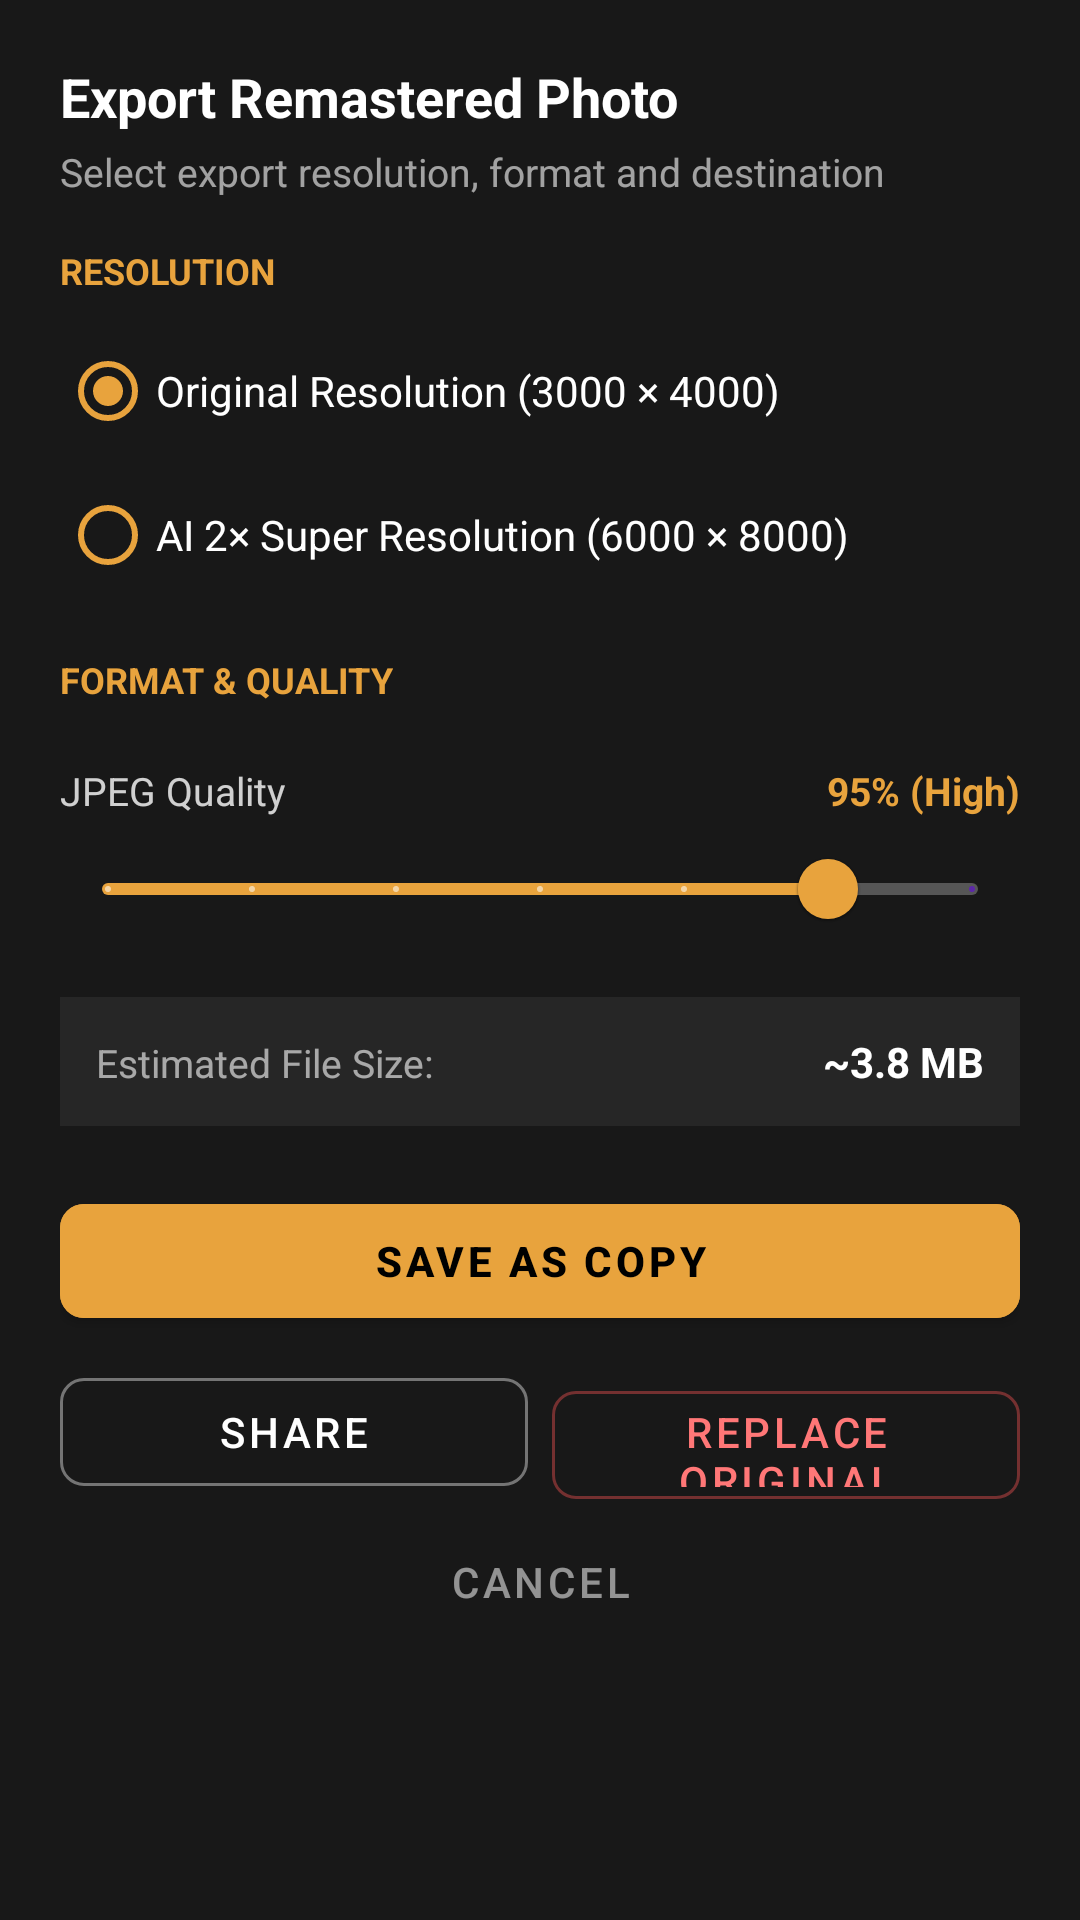

Produce the Android XML layout that renders to this screen, including the resource entries it uses.
<!-- AndroidManifest.xml: application theme Theme.RetroCam -->
<!-- res/layout/dialog_remaster_export.xml -->
<?xml version="1.0" encoding="utf-8"?>
<LinearLayout xmlns:android="http://schemas.android.com/apk/res/android"
    xmlns:app="http://schemas.android.com/apk/res-auto"
    android:layout_width="match_parent"
    android:layout_height="wrap_content"
    android:background="#FF181818"
    android:orientation="vertical"
    android:padding="20dp">

    
    <TextView
        android:layout_width="wrap_content"
        android:layout_height="wrap_content"
        android:text="Export Remastered Photo"
        android:textColor="#FFFFFFFF"
        android:textSize="18sp"
        android:textStyle="bold" />

    <TextView
        android:id="@+id/exportSummaryText"
        android:layout_width="wrap_content"
        android:layout_height="wrap_content"
        android:layout_marginTop="4dp"
        android:text="Select export resolution, format and destination"
        android:textColor="#99FFFFFF"
        android:textSize="13sp" />

    
    <TextView
        android:layout_width="wrap_content"
        android:layout_height="wrap_content"
        android:layout_marginTop="16dp"
        android:text="RESOLUTION"
        android:textColor="@color/amber"
        android:textSize="12sp"
        android:textStyle="bold" />

    <RadioGroup
        android:id="@+id/resolutionRadioGroup"
        android:layout_width="match_parent"
        android:layout_height="wrap_content"
        android:layout_marginTop="8dp"
        android:orientation="vertical">

        <RadioButton
            android:id="@+id/radioOriginalRes"
            android:layout_width="match_parent"
            android:layout_height="wrap_content"
            android:checked="true"
            android:text="Original Resolution (3000 × 4000)"
            android:textColor="#FFFFFFFF"
            android:buttonTint="@color/amber" />

        <RadioButton
            android:id="@+id/radioUpscaledRes"
            android:layout_width="match_parent"
            android:layout_height="wrap_content"
            android:text="AI 2× Super Resolution (6000 × 8000)"
            android:textColor="#FFFFFFFF"
            android:buttonTint="@color/amber" />
    </RadioGroup>

    
    <TextView
        android:layout_width="wrap_content"
        android:layout_height="wrap_content"
        android:layout_marginTop="16dp"
        android:text="FORMAT &amp; QUALITY"
        android:textColor="@color/amber"
        android:textSize="12sp"
        android:textStyle="bold" />

    <LinearLayout
        android:layout_width="match_parent"
        android:layout_height="wrap_content"
        android:layout_marginTop="8dp"
        android:orientation="horizontal">

        <com.google.android.material.button.MaterialButtonToggleGroup
            android:id="@+id/formatToggleGroup"
            android:layout_width="wrap_content"
            android:layout_height="wrap_content"
            app:singleSelection="true">

            <Button
                android:id="@+id/btnFormatJpeg"
                style="@style/Widget.MaterialComponents.Button.OutlinedButton"
                android:layout_width="wrap_content"
                android:layout_height="wrap_content"
                android:text="JPEG"
                android:textColor="#FFFFFFFF" />

            <Button
                android:id="@+id/btnFormatPng"
                style="@style/Widget.MaterialComponents.Button.OutlinedButton"
                android:layout_width="wrap_content"
                android:layout_height="wrap_content"
                android:text="PNG (Lossless)"
                android:textColor="#FFFFFFFF" />
        </com.google.android.material.button.MaterialButtonToggleGroup>
    </LinearLayout>

    
    <LinearLayout
        android:id="@+id/jpegQualityLayout"
        android:layout_width="match_parent"
        android:layout_height="wrap_content"
        android:layout_marginTop="12dp"
        android:orientation="vertical">

        <LinearLayout
            android:layout_width="match_parent"
            android:layout_height="wrap_content"
            android:orientation="horizontal">

            <TextView
                android:layout_width="0dp"
                android:layout_height="wrap_content"
                android:layout_weight="1"
                android:text="JPEG Quality"
                android:textColor="#CCFFFFFF"
                android:textSize="13sp" />

            <TextView
                android:id="@+id/qualityPercentText"
                android:layout_width="wrap_content"
                android:layout_height="wrap_content"
                android:text="95% (High)"
                android:textColor="@color/amber"
                android:textSize="13sp"
                android:textStyle="bold" />
        </LinearLayout>

        <com.google.android.material.slider.Slider
            android:id="@+id/qualitySlider"
            android:layout_width="match_parent"
            android:layout_height="wrap_content"
            android:valueFrom="70"
            android:valueTo="100"
            android:stepSize="5"
            android:value="95"
            app:thumbColor="@color/amber"
            app:trackColorActive="@color/amber"
            app:trackColorInactive="#44FFFFFF" />
    </LinearLayout>

    
    <LinearLayout
        android:layout_width="match_parent"
        android:layout_height="wrap_content"
        android:layout_marginTop="12dp"
        android:background="#262626"
        android:orientation="horizontal"
        android:padding="12dp">

        <TextView
            android:layout_width="0dp"
            android:layout_height="wrap_content"
            android:layout_weight="1"
            android:text="Estimated File Size:"
            android:textColor="#99FFFFFF"
            android:textSize="13sp" />

        <TextView
            android:id="@+id/estimatedSizeText"
            android:layout_width="wrap_content"
            android:layout_height="wrap_content"
            android:text="~3.8 MB"
            android:textColor="#FFFFFFFF"
            android:textSize="14sp"
            android:textStyle="bold" />
    </LinearLayout>

    
    <LinearLayout
        android:layout_width="match_parent"
        android:layout_height="wrap_content"
        android:layout_marginTop="20dp"
        android:orientation="vertical">

        
        <com.google.android.material.button.MaterialButton
            android:id="@+id/btnSaveCopy"
            android:layout_width="match_parent"
            android:layout_height="50dp"
            android:backgroundTint="@color/amber"
            android:text="Save as Copy"
            android:textColor="#FF000000"
            android:textStyle="bold"
            app:cornerRadius="8dp" />

        <LinearLayout
            android:layout_width="match_parent"
            android:layout_height="wrap_content"
            android:layout_marginTop="8dp"
            android:orientation="horizontal">

            
            <com.google.android.material.button.MaterialButton
                android:id="@+id/btnShare"
                style="@style/Widget.MaterialComponents.Button.OutlinedButton"
                android:layout_width="0dp"
                android:layout_height="48dp"
                android:layout_marginEnd="4dp"
                android:layout_weight="1"
                android:text="Share"
                android:textColor="#FFFFFFFF"
                app:cornerRadius="8dp"
                app:strokeColor="#66FFFFFF" />

            
            <com.google.android.material.button.MaterialButton
                android:id="@+id/btnReplaceOriginal"
                style="@style/Widget.MaterialComponents.Button.OutlinedButton"
                android:layout_width="0dp"
                android:layout_height="48dp"
                android:layout_marginStart="4dp"
                android:layout_weight="1"
                android:text="Replace Original"
                android:textColor="#FFFF7777"
                app:cornerRadius="8dp"
                app:strokeColor="#66FF5555" />
        </LinearLayout>

        <com.google.android.material.button.MaterialButton
            android:id="@+id/btnCancel"
            style="@style/Widget.MaterialComponents.Button.TextButton"
            android:layout_width="match_parent"
            android:layout_height="44dp"
            android:layout_marginTop="4dp"
            android:text="Cancel"
            android:textColor="#88FFFFFF" />
    </LinearLayout>

</LinearLayout>
<!-- resources referenced by this layout -->
<resources>
  <color name="amber">#FFE8A33D</color>
  <style name="Theme.RetroCam" parent="Theme.MaterialComponents.DayNight.NoActionBar">
          <item name="android:statusBarColor">@android:color/black</item>
          <item name="android:windowBackground">@android:color/black</item>
      </style>
</resources>
